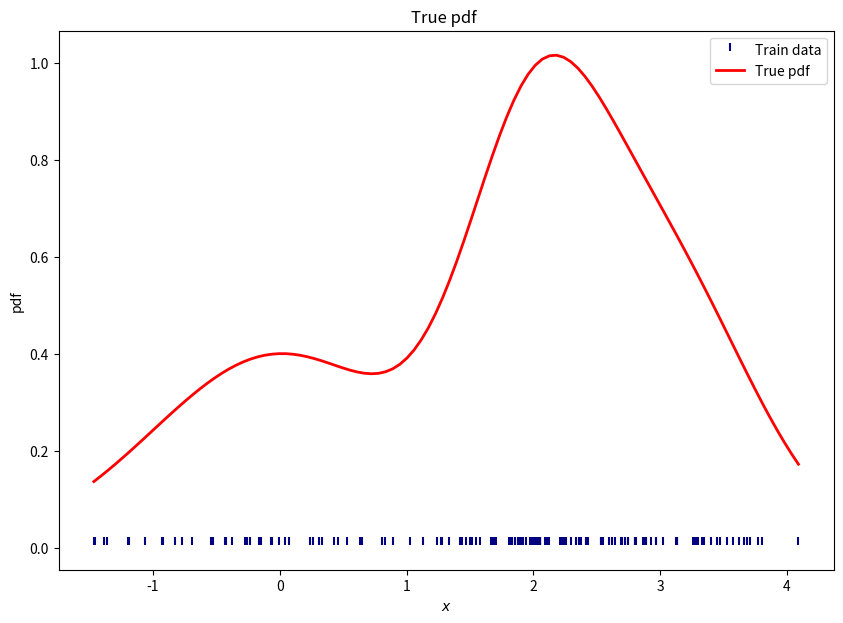
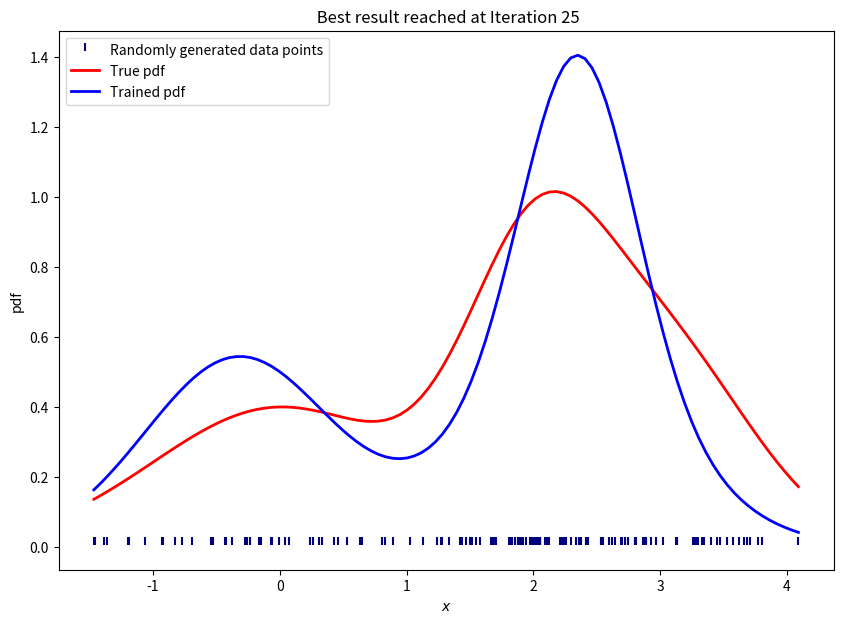

Reproduce these figures in Python, in order.
import numpy as np
from matplotlib import pyplot as plt


def get_pdf(points, mean_value, cov):
    cov = [cov]
    cov_inv = 1/cov[0]
    cov_inv = [cov_inv]
    diff = points - mean_value
    diff_trans = np.transpose(diff)
    # return pdf value of these points
    return (2.0 * np.pi) ** (-1 / 2.0) * (1.0 / cov[0] ** 0.5) * \
        np.exp(-0.5 * np.multiply(np.multiply(diff_trans, cov_inv), diff))


def gaussian():
    mu1 = 3
    mu2 = 0
    mu3 = 2

    sigma1 = 0.5
    sigma2 = 1
    sigma3 = 0.3

    s1 = np.random.normal(mu1, sigma1, 50)
    s2 = np.random.normal(mu2, sigma2, 50)
    s3 = np.random.normal(mu3, sigma3, 50)
    x_data = np.array(list(s1) + list(s2) + list(s3))

    np.random.shuffle(x_data)

    bins = np.linspace(np.min(x_data), np.max(x_data), 100)

    plt.figure(figsize=(10, 7))
    plt.xlabel("$x$")
    plt.ylabel("pdf")
    plt.scatter(x_data, [0.005] * len(x_data), color='navy', s=30, marker=2, label="Train data")
    plt.title('True pdf ')
    # combined pdf func
    plt.plot(bins, get_pdf(bins, mu1, sigma1) + get_pdf(bins, mu2, sigma2) + get_pdf(bins, mu3, sigma3), color='red',
             lw=2, label="True pdf")
    plt.legend(loc='upper right')
    plt.savefig('True_pdf_with.png')

    return bins, mu1, mu2, mu3, sigma1, sigma2, sigma3, x_data


def expectation_maximization():
    bins, mu1, mu2, mu3, sigma1, sigma2, sigma3, x_data = gaussian()
    k = 3
    weights = np.ones(k) / k
    means = np.random.choice(x_data, k)
    variances = np.random.random_sample(size=k)
    # visualize the training data
    k = 2
    z = 0
    eps = 0.00001
    iterations = 50
    iterations_completed = 0
    log_likelihood = []
    while iterations_completed < iterations:
        z += 1
    # calculate the maximum likelihood of each observation xi
        likelihood_list = []
        log_likelihood_list = []

        # Expectation step
        for j in range(k):
            likelihood_list.append(get_pdf(x_data, means[j], np.sqrt(variances[j])))
            log_likelihood_list.append(get_pdf(x_data, means[j], np.sqrt(variances[j]))*weights[j])

        likelihood_list = np.array(likelihood_list)
        log_likelihood_list = np.array(log_likelihood_list).T
        likelihood_sum = np.sum(log_likelihood_list, axis=1)
        log_value = np.sum(np.log(likelihood_sum))
        log_likelihood.append(log_value)

        b = []

        # Maximization step
        for j in range(k):
            # use the current values for the parameters to evaluate the posterior
            # probabilities of the data to have been generanted by each gaussian
            b.append((likelihood_list[j] * weights[j]) / (np.sum([likelihood_list[i] * weights[i] for i in range(k)],
                                                                 axis=0) + eps))
            # update mean and variance
            means[j] = np.sum(b[j] * x_data) / (np.sum(b[j]+eps))
            variances[j] = np.sum(b[j] * np.square(x_data - means[j])) / (np.sum(b[j] + eps))
            # update the weights
            weights[j] = np.mean(b[j])

        if len(log_likelihood) < 2:
            continue
        if np.abs(log_value - log_likelihood[-2]) < eps:
            plt.figure(figsize=(10, 7))
            plt.xlabel("$x$")
            plt.ylabel("pdf")
            plt.title(" Best result reached at Iteration {}".format(iterations_completed))
            plt.scatter(x_data, [0.005] * len(x_data), color='navy', s=30, marker=2,
                        label="Randomly generated data points")
            # Draw true pdf
            plt.plot(bins, get_pdf(bins, mu1, sigma1) + get_pdf(bins, mu2, sigma2) + get_pdf(bins, mu3, sigma3),
                     color='red', lw=2, label="True pdf")
            # Draw pdf after training
            plt.plot(bins, get_pdf(bins, means[0], variances[0]) + get_pdf(bins, means[1], variances[1]) +
                     get_pdf(bins, means[2], variances[2]), color='blue', lw=2, label="Trained pdf")
            plt.legend(loc='upper left')
            plt.savefig('pdf_after_training.png')
            plt.show()
            break
        iterations_completed += 1


if __name__ == "__main__":
    # Generate plots to show successful implementation of expectation maximization algorithm
    expectation_maximization()